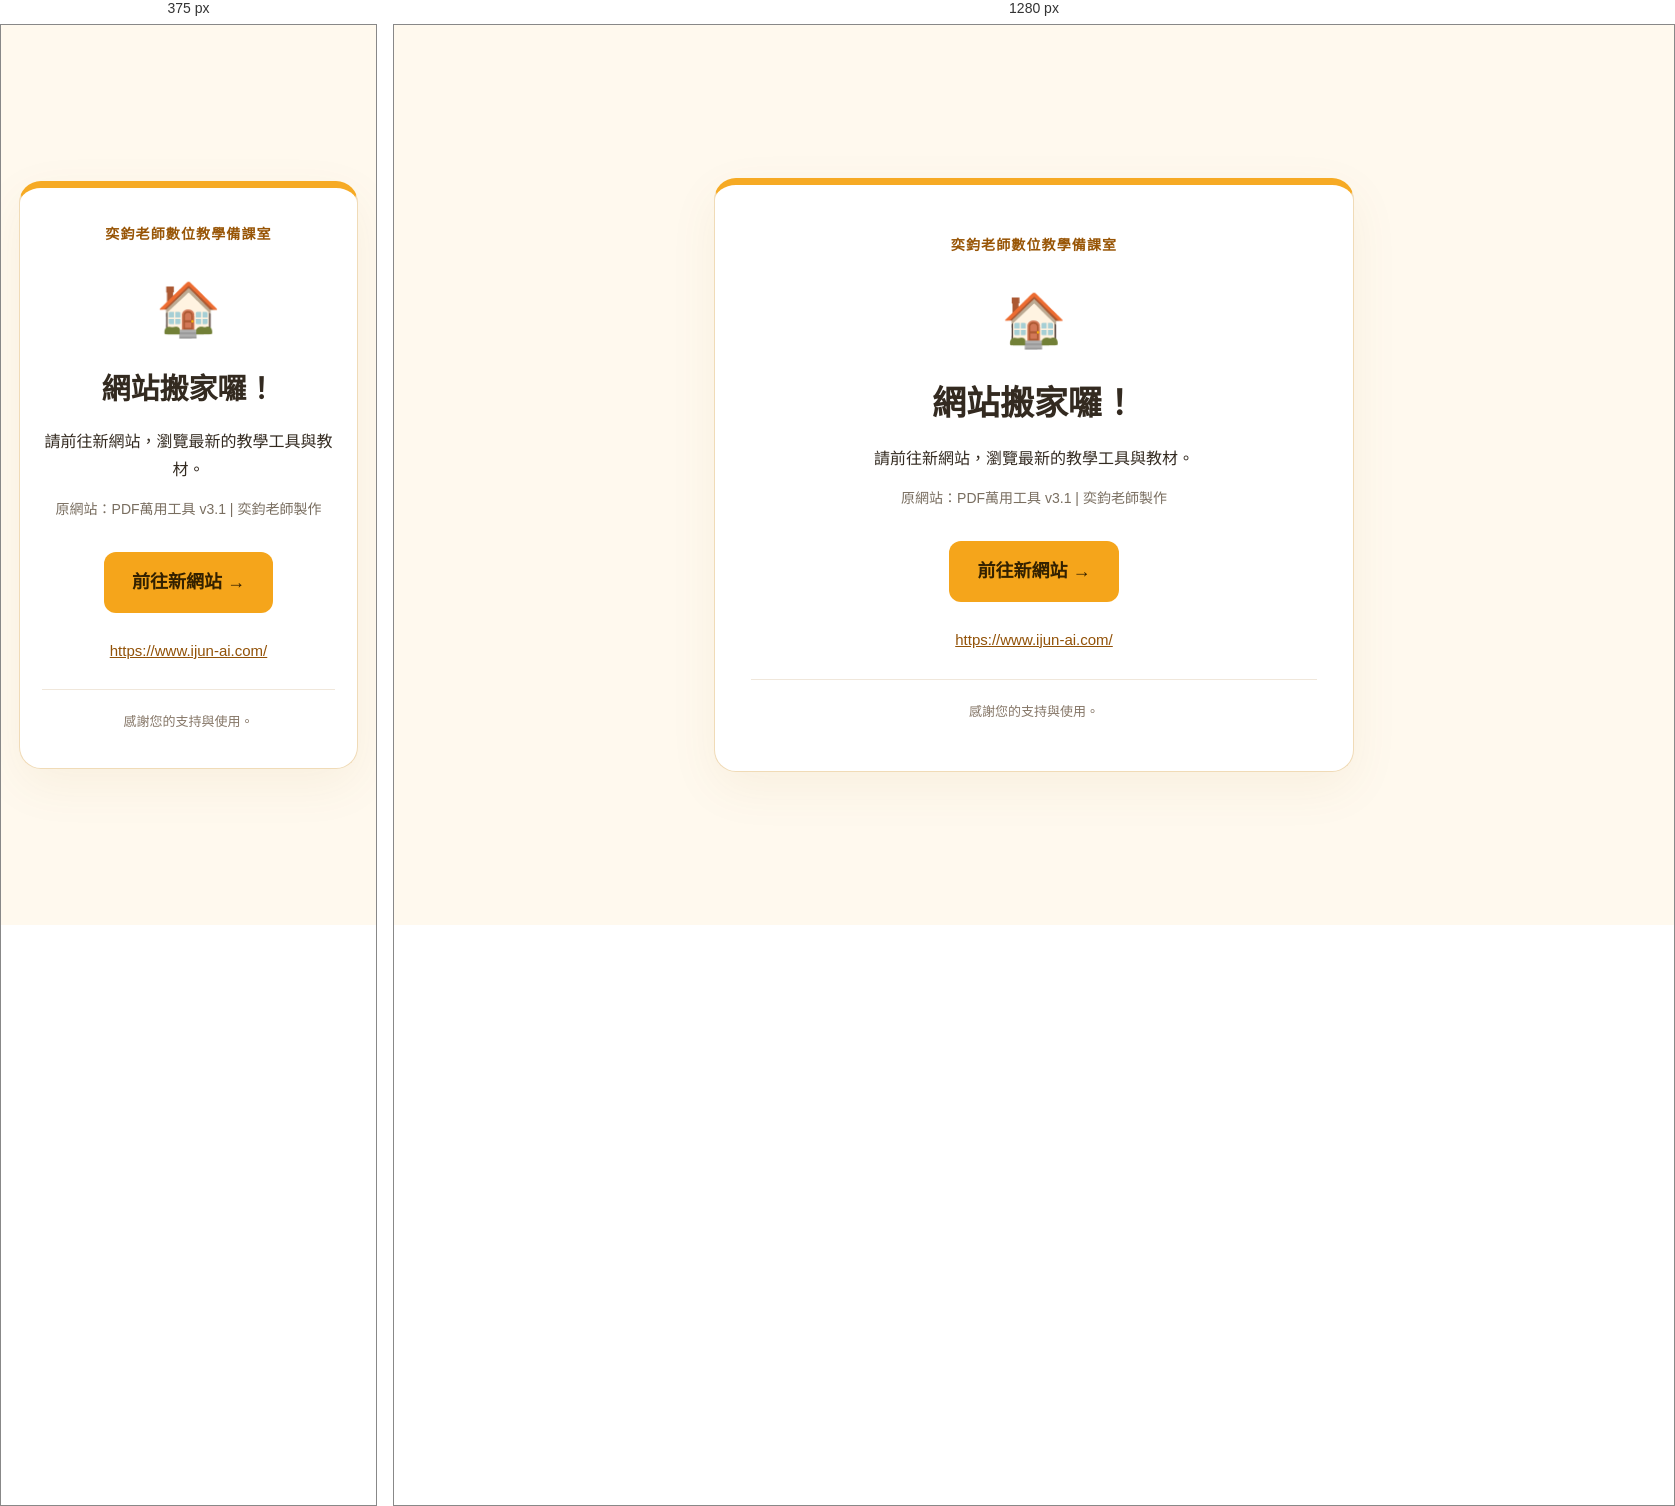
Rendered at 375 px and 1280 px, left to right.

<!-- file: index.html -->
<!doctype html>
<html lang="zh-Hant">
<head>
<meta charset="utf-8">
<meta name="viewport" content="width=device-width, initial-scale=1">
<meta name="description" content="網站搬家通知，請前往奕鈞老師數位教學備課室。">
<meta name="ijun-relocation" content="ijun-github-relocation-20261021">
<link rel="canonical" href="https://www.ijun-ai.com/">
<title>網站搬家通知｜奕鈞老師</title>
<style>
*{box-sizing:border-box}body{margin:0;min-height:100vh;min-height:100svh;display:grid;place-items:center;padding:28px 18px;background:#fff9ee;color:#332a20;font-family:"Microsoft JhengHei","Noto Sans TC",system-ui,sans-serif;line-height:1.8}
main{width:100%;max-width:640px;padding:48px 36px;background:#fff;border:1px solid #f0dbb7;border-top:7px solid #f6aa24;border-radius:22px;box-shadow:0 16px 50px #8b5c1710;text-align:center}
.brand{margin:0;color:#985506;font-weight:700;letter-spacing:.08em;font-size:14px}.icon{font-size:52px;margin:16px 0 8px}h1{font-size:34px;line-height:1.4;margin:12px 0 18px}p{margin:12px 0}.original{color:#796e60;font-size:14px;overflow-wrap:anywhere}.button{display:inline-block;margin:18px 0 12px;padding:14px 28px;background:#f5a51b;color:#332100;border-radius:12px;font-size:18px;font-weight:700;text-decoration:none}.button:hover{background:#ffc35a}.button:focus-visible{outline:3px solid #654016;outline-offset:5px}.url{color:#925208;overflow-wrap:anywhere;font-size:15px}footer{margin-top:24px;padding-top:20px;border-top:1px solid #f0e7db;color:#857667;font-size:13px}@media(max-width:480px){main{padding:34px 22px}h1{font-size:29px}}
</style>
</head>
<body>
<main>
<p class="brand">奕鈞老師數位教學備課室</p>
<div class="icon" aria-hidden="true">🏠</div>
<h1>網站搬家囉！</h1>
<p>請前往新網站，瀏覽最新的教學工具與教材。</p>
<p class="original">原網站：PDF萬用工具 v3.1 | 奕鈞老師製作</p>
<a class="button" href="https://www.ijun-ai.com/">前往新網站 →</a>
<p><a class="url" href="https://www.ijun-ai.com/">https://www.ijun-ai.com/</a></p>
<footer>感謝您的支持與使用。</footer>
</main>
</body>
</html>